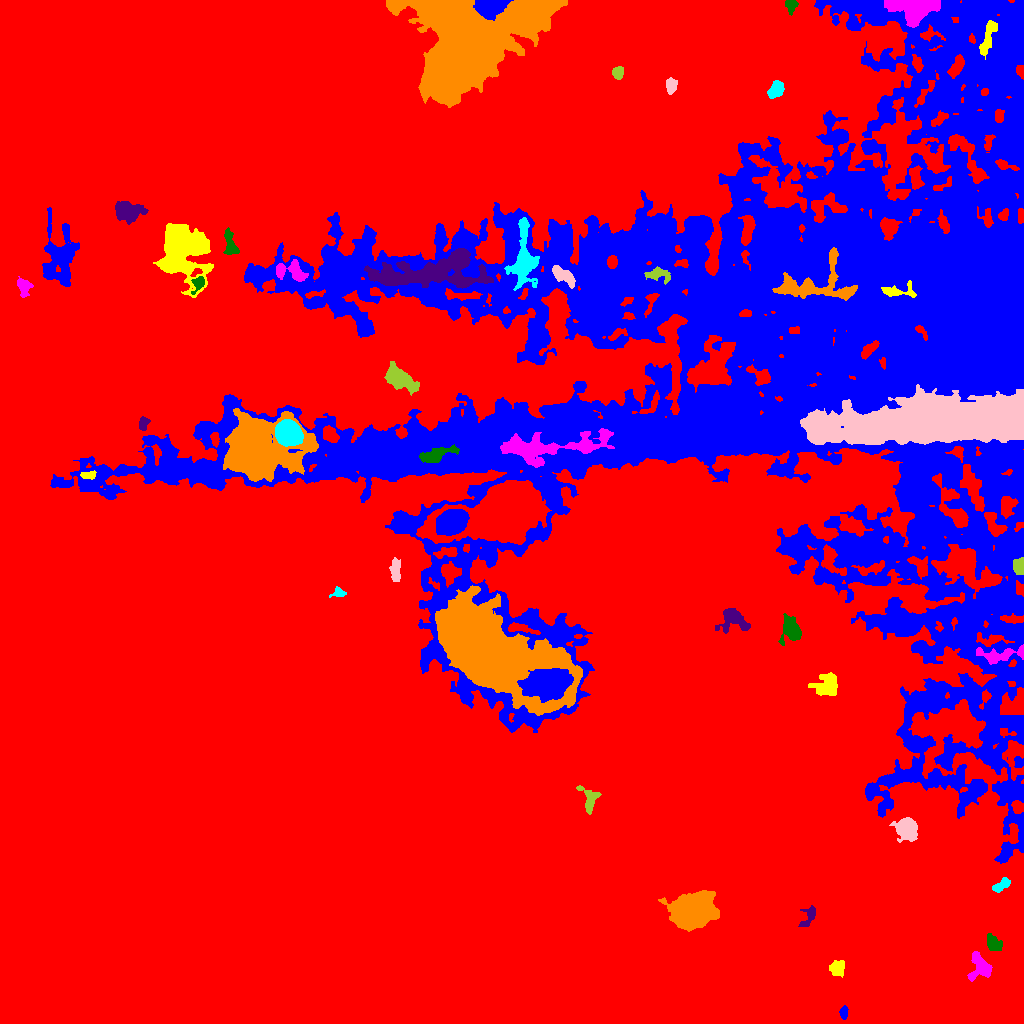

The data file committed next to this chart (first rows):
ID, X, Y, A, B, theta, total_flux, mu_max, mu_median, mu_mean, R_fwhm, R_e, R10, R90, x_start, x_end, y_start, y_end, area, greylevel
0, 482.2, 485.8, 323.1, 264.7, -1.009, 17832001, 39.0, 23.0, 22.72, 429.6, 321.8, 136.9, 458.7, 0, 1023, 0, 1023, 784987, 27.72
1, 843.8, 10.75, 3.056, 1.734, 1.567, 288.0, 6.0, 2.0, 2.909, 3.949, 2.821, 1.128, 4.652, 839, 848, 4, 18, 99, 36.91
2, 837.7, 55.34, 4.288, 3.458, 1.266, 381.0, 3.0, 2.0, 1.78, 6.604, 4.951, 1.954, 7.356, 829, 844, 46, 63, 214, 35.78
3, 980.2, 56.19, 7.063, 5.883, -1.566, 606.0, 4.0, 1.0, 1.538, 7.858, 5.89, 2.185, 9.219, 967, 992, 42, 72, 394, 38.54
4, 993, 80.06, 4.435, 2.888, -0.9756, 755.0, 9.0, 3.0, 3.512, 4.652, 4.37, 1.693, 7.047, 987, 1002, 73, 90, 215, 39.51
5, 809.1, 107.4, 6.369, 3.013, 1.036, 306.0, 4.0, 1.0, 1.569, 5.323, 4.297, 1.596, 6.91, 798, 815, 97, 118, 195, 35.57
6, 691.6, 112.4, 9.577, 7.391, 0.1638, 28457, 64.0, 12.0, 18.16, 9.982, 10.08, 3.868, 17.72, 658, 719, 92, 133, 1567, 50.16
7, 1001, 138.3, 5.27, 2.359, 0.602, 422.0, 4.0, 3.0, 2.497, 6.817, 4.442, 1.784, 6.555, 992, 1010, 131, 146, 169, 38.5
8, 907.1, 194.7, 5.13, 4.432, -1.101, 3413, 20.0, 6.0, 7.324, 6.864, 5.809, 2.394, 9.657, 889, 917, 181, 206, 466, 44.32
9, 589.5, 223.4, 7.007, 4.467, -1.346, 559.0, 5.0, 2.0, 2.048, 5.47, 5.015, 1.954, 8.038, 576, 601, 209, 238, 273, 36.05
10, 1014, 267.4, 10, 4.912, -1.553, 987.0, 6.0, 2.0, 2.039, 6.555, 7.047, 2.585, 11.03, 1002, 1023, 243, 283, 484, 40.04
11, 546.6, 340.7, 9.721, 6.195, 0.0778, 11931, 28.0, 7.0, 8.884, 10.37, 9.541, 3.785, 16.07, 517, 573, 321, 355, 1343, 59.88
12, 826.6, 338.7, 6.839, 5.547, 0.5637, 990.0, 5.0, 2.0, 2.195, 6.887, 6.604, 2.646, 10.52, 808, 837, 328, 351, 451, 37.2
13, 1001, 368.7, 13.3, 3.63, 0.09266, 1098, 6.0, 2.0, 2.565, 7.756, 6.507, 2.523, 10.19, 976, 1023, 359, 379, 428, 40.57
14, 790.5, 393.9, 6.686, 4.571, -1.418, 1379, 7.0, 3.0, 3.372, 7.442, 6.333, 2.523, 9.982, 778, 801, 378, 410, 409, 38.37
15, 732.7, 404.5, 6.819, 5.833, -0.2904, 969.0, 6.0, 2.0, 2.158, 6.933, 6.077, 2.394, 10.11, 715, 750, 390, 415, 449, 39.16
16, 484.4, 375.1, 30.77, 13.67, -0.547, 123179, 117.0, 8.0, 14.62, 11.95, 18.11, 6.103, 39.27, 435, 582, 308, 438, 8423, 53.62
17, 338.7, 430.8, 3.157, 2.266, 0.0266, 238.0, 5.0, 2.0, 2.164, 3.568, 2.877, 1.128, 4.82, 329, 346, 426, 437, 110, 36.16
18, 395.4, 452.9, 6.014, 2.296, -1.564, 467.0, 4.0, 2.0, 2.172, 7.114, 4.787, 1.871, 7.092, 389, 400, 442, 466, 215, 37.17
19, 1020, 457, 3.692, 2.525, 1.468, 355.0, 5.0, 2.0, 2.052, 4.687, 3.785, 1.493, 5.863, 1013, 1023, 449, 466, 173, 42.05
20, 505.2, 512.2, 20.32, 10.52, 0.2689, 85408, 98.0, 10.0, 18.71, 12.49, 14.77, 5.441, 28.34, 416, 551, 479, 543, 4566, 59.71
21, 451.3, 501, 6.865, 5.17, 0.4539, 9344, 32.0, 11.0, 12.8, 9.184, 7.632, 3.09, 12.31, 436, 469, 488, 514, 730, 66.8
22, 88.76, 548.4, 4.022, 1.594, 0.01537, 227.0, 5.0, 2.0, 2.027, 3.742, 3.141, 1.262, 4.853, 80, 96, 544, 553, 112, 41.03
23, 547.3, 576.2, 30.23, 6.429, 0.09838, 4746, 10.0, 3.0, 2.924, 9.115, 12.11, 4.297, 19.59, 500, 614, 556, 595, 1623, 48.92
24, 436.3, 569.3, 10.23, 2.906, 0.2792, 791.0, 5.0, 2.0, 2.082, 6.604, 6.206, 2.394, 9.657, 419, 459, 561, 579, 380, 49.08
25, 143.1, 599.9, 3.323, 1.938, 1.317, 287.0, 7.0, 2.0, 2.372, 2.985, 2.877, 1.128, 4.918, 139, 150, 593, 607, 121, 39.37
26, 258, 575.7, 18.87, 13.95, -0.02547, 38520, 32.0, 8.0, 9.977, 15.39, 17.21, 6.482, 29.38, 223, 318, 542, 615, 3861, 48.98
27, 288.3, 590.4, 6.36, 5.479, -0.5473, 12570, 40.0, 22.0, 20.11, 10.52, 7.818, 3.241, 11.63, 275, 303, 577, 604, 625, 71.11
28, 937.3, 601.2, 59.56, 10.17, 0.05253, 64895, 18.0, 7.0, 7.166, 32.56, 28.86, 11.48, 45.29, 800, 1023, 579, 639, 9056, 50.17
29, 399.6, 644.5, 7.581, 4.043, -0.5864, 2065, 11.0, 3.0, 3.573, 6.457, 6.408, 2.394, 11, 384, 419, 628, 662, 578, 40.57
30, 324.1, 682.1, 10.89, 2.882, -1.083, 748.0, 6.0, 2.0, 2.461, 6.747, 5.262, 2.034, 8.368, 313, 337, 663, 697, 304, 37.46
31, 751.6, 664.7, 217.9, 148.4, 0.2085, 1355870, 23.0, 6.0, 6.683, 82.58, 141.1, 53.58, 224.8, 50, 1023, 160, 1023, 202880, 38.68
32, 899, 732.4, 9.963, 3.378, 0.02945, 535.0, 5.0, 2.0, 2.019, 5.171, 5.015, 1.871, 7.939, 881, 916, 726, 743, 265, 50.02
33, 23.73, 737, 4.172, 3.189, -1.231, 889.0, 10.0, 4.0, 4.316, 5.202, 4.297, 1.693, 6.794, 17, 33, 726, 747, 206, 39.32
34, 197.9, 739.7, 4.354, 2.638, 1.1, 530.0, 7.0, 3.0, 3.533, 4.82, 3.827, 1.493, 5.997, 191, 204, 729, 747, 150, 42.53
35, 431.4, 751.7, 31.48, 8.126, 0.08062, 12079, 16.0, 5.0, 5.097, 10.28, 15.71, 5.754, 24.5, 364, 493, 735, 775, 2370, 44.1
36, 816.9, 737.7, 22.21, 10.38, 0.0551, 4781, 10.0, 3.0, 3.846, 11.26, 11.03, 4.222, 17.53, 772, 857, 723, 776, 1243, 49.85
37, 523.1, 763.9, 15.92, 5.691, 1.52, 3414, 12.0, 3.0, 3.571, 7.442, 8.831, 3.241, 14.82, 504, 539, 733, 806, 956, 44.57
38, 562.9, 748, 7.443, 2.907, -0.61, 817.0, 7.0, 2.0, 2.751, 5.015, 5.323, 1.954, 8.5, 552, 575, 735, 758, 297, 46.75
39, 657.2, 749.1, 6.212, 3.133, -0.1351, 734.0, 9.0, 3.0, 3.021, 3.785, 4.787, 1.784, 7.674, 644, 670, 739, 757, 243, 47.02
40, 133.6, 751.6, 5.177, 4.607, 0.4019, 1962, 14.0, 5.0, 5.123, 6.283, 5.726, 2.257, 9.219, 121, 146, 740, 766, 383, 39.12
41, 58.94, 768.6, 16.98, 8.091, -1.527, 6149, 14.0, 4.0, 4.811, 9.674, 10.94, 4.029, 17.63, 42, 79, 737, 816, 1278, 37.81
42, 182.9, 770.7, 14.72, 12.14, -1.354, 15422, 18.0, 7.0, 7.143, 14.74, 14.46, 5.642, 22.84, 153, 213, 726, 800, 2159, 40.14
43, 290.6, 752.3, 8.565, 4.592, -0.1969, 1228, 8.0, 3.0, 3.173, 7.047, 6.18, 2.394, 9.674, 276, 308, 742, 764, 387, 43.17
44, 230.3, 779.1, 7.4, 2.847, -1.339, 758.0, 7.0, 3.0, 3.044, 5.202, 4.983, 1.954, 7.797, 223, 239, 769, 796, 249, 41.04
45, 127.8, 812, 6.929, 4.153, -0.02622, 2221, 12.0, 4.0, 4.451, 7.136, 6.383, 2.585, 10.49, 115, 148, 799, 822, 499, 39.45
46, 467.1, 978.9, 32.56, 20.02, 0.6363, 132591, 61.0, 11.0, 14.22, 18.07, 24.61, 8.612, 44.02, 386, 567, 916, 1023, 9323, 47.22
47, 775.4, 933.6, 4.541, 3.129, 0.9743, 808.0, 7.0, 3.0, 3.513, 5.781, 4.787, 1.871, 7.464, 767, 784, 925, 943, 230, 42.51
48, 670.9, 938.2, 3.631, 2.546, 1.483, 475.0, 6.0, 3.0, 3.006, 5.352, 3.868, 1.693, 5.971, 666, 677, 929, 946, 158, 38.01
49, 617.9, 950.7, 3.236, 2.608, 1.319, 300.0, 5.0, 2.0, 2.239, 4.029, 3.613, 1.382, 5.557, 612, 623, 944, 957, 134, 37.24
50, 589.3, 952.8, 7.619, 3.181, 0.2364, 537.0, 5.0, 2.0, 2.057, 5.441, 5.109, 1.954, 8.038, 577, 602, 944, 960, 261, 36.06
51, 491.7, 1018, 6.939, 4.007, 0.1624, 7029, 50.0, 9.0, 13.6, 5.47, 5.726, 2.111, 10.05, 473, 513, 1003, 1023, 517, 66.6
52, 988.3, 987.5, 9.62, 2.426, 1.25, 352.0, 3.0, 1.0, 1.086, 4.687, 5.202, 1.871, 8.482, 979, 997, 964, 1003, 324, 41.09
53, 913.5, 1015, 13.68, 6.649, -0.01133, 2581, 6.0, 3.0, 2.849, 13.3, 10.2, 4.029, 15.22, 884, 940, 996, 1023, 906, 43.85
54, 791.2, 1018, 3.353, 2.832, 1.369, 396.0, 6.0, 3.0, 2.87, 4.918, 3.7, 1.493, 5.754, 785, 798, 1008, 1023, 138, 38.87
